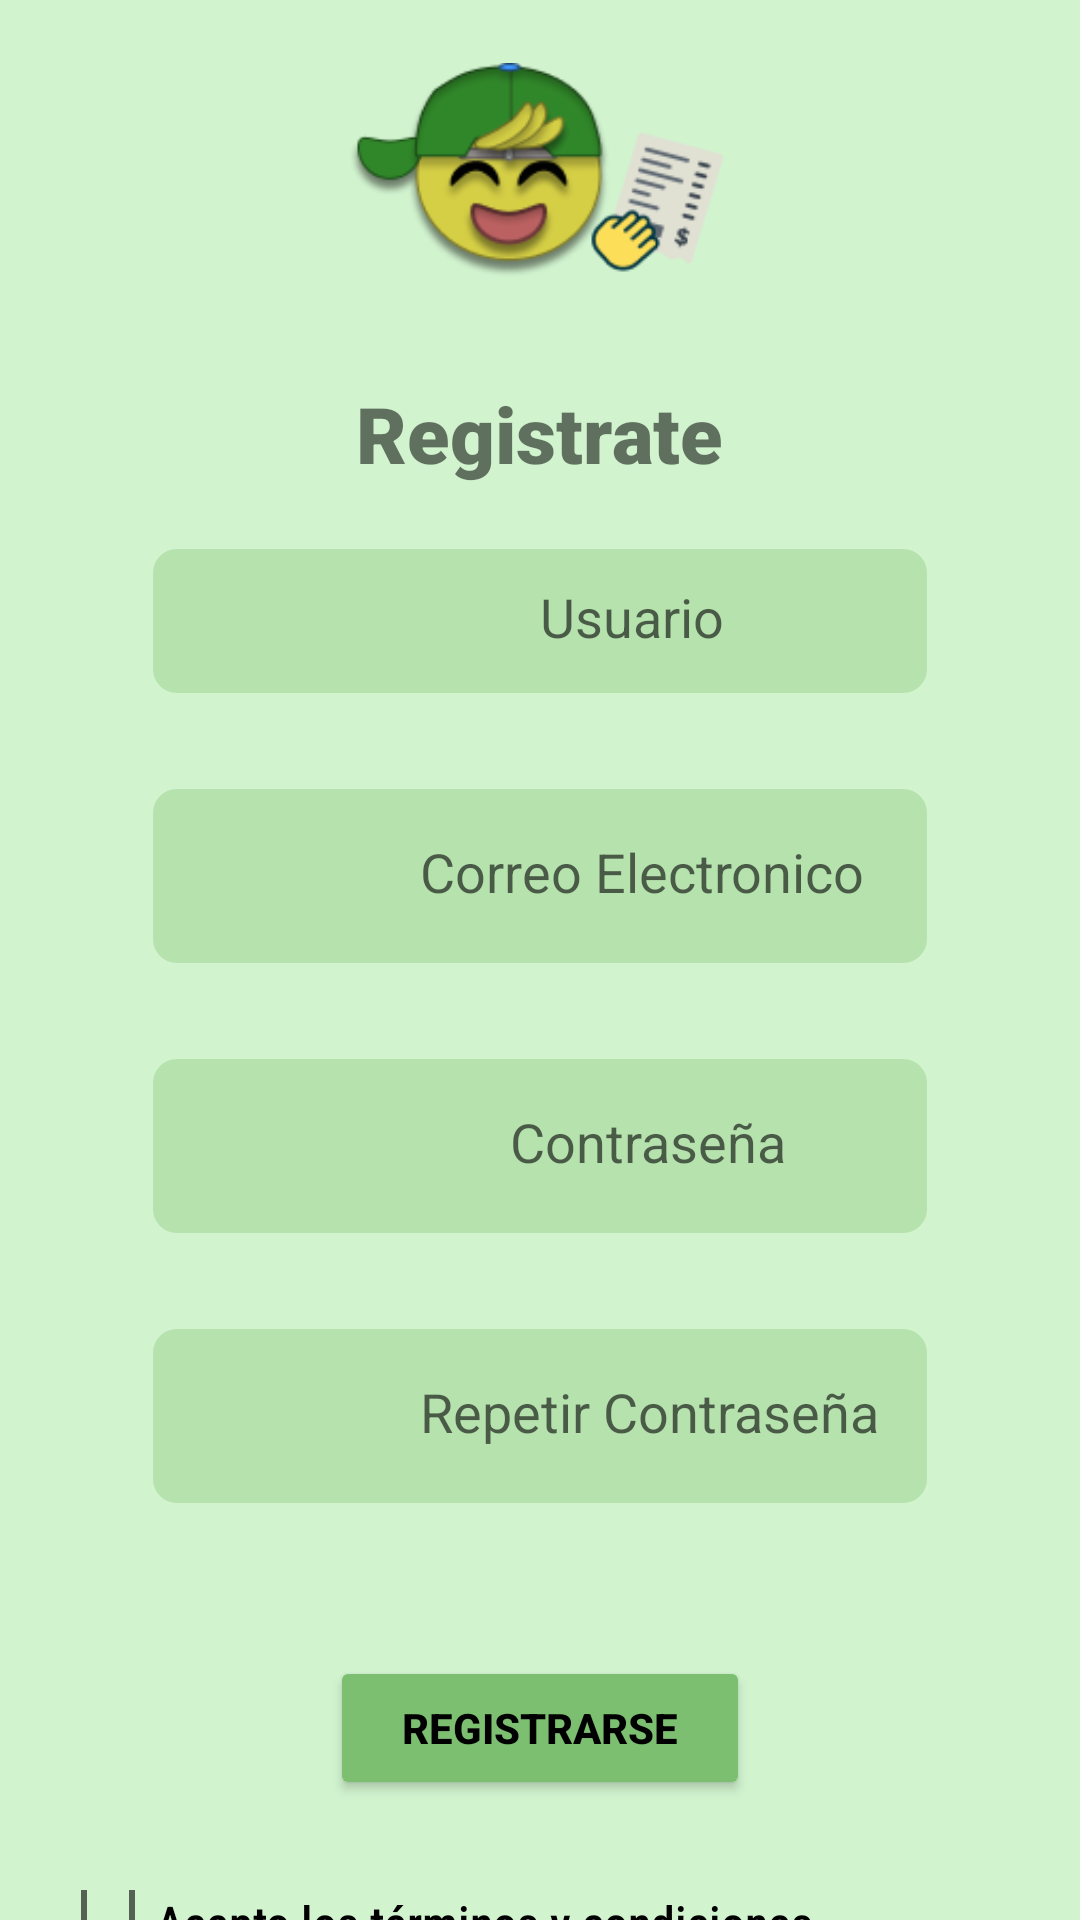

Android layout source for this screen:
<!-- AndroidManifest.xml: application theme AppTheme -->
<!-- res/layout/activity_registro.xml -->
<?xml version="1.0" encoding="utf-8"?>
<RelativeLayout
    xmlns:android="http://schemas.android.com/apk/res/android"
    xmlns:tools="http://schemas.android.com/tools"
    android:layout_width="match_parent"
    android:layout_height="match_parent"
    android:background="#D1F3CE"
    >

    <ImageView
        android:id="@+id/logo"
        android:layout_width="127dp"
        android:layout_height="87dp"
        android:layout_centerHorizontal="true"
        android:layout_marginTop="20dp"
        android:src="@drawable/logo" />

    <TextView
        android:id="@+id/welcome"
        android:layout_width="wrap_content"
        android:layout_height="wrap_content"
        android:layout_below="@id/logo"
        android:layout_marginTop="20dp"
        android:text="Registrate"
        android:textSize="26sp"
        android:layout_centerHorizontal="true"
        android:fontFamily="sans-serif-black"
        />


    <EditText
        android:id="@+id/user"
        android:layout_width="330dp"
        android:layout_height="50dp"
        android:layout_below="@id/welcome"
        android:layout_marginHorizontal="50dp"
        android:layout_marginTop="20dp"
        android:background="@drawable/rounded_edittext"
        android:drawablePadding="8dp"
        android:hint="Usuario"
        android:inputType="textEmailAddress"
        android:paddingLeft="130dp"
        android:paddingTop="7dp"
        android:paddingBottom="10dp"

        />

    <EditText
        android:id="@+id/email"
        android:layout_width="330dp"
        android:layout_height="60dp"
        android:layout_marginTop="30dp"
        android:layout_below="@id/user"
        android:background="@drawable/rounded_edittext"
        android:drawablePadding="10dp"
        android:hint="Correo Electronico"
        android:inputType="textPassword|textVisiblePassword"
        android:paddingLeft="90dp"
        android:paddingTop="7dp"
        android:paddingBottom="10dp"
        android:layout_marginHorizontal="50dp" />

    <EditText
        android:id="@+id/password"
        android:layout_width="330dp"
        android:layout_height="60dp"
        android:layout_marginTop="30dp"
        android:layout_below="@id/email"
        android:background="@drawable/rounded_edittext"
        android:drawablePadding="10dp"
        android:hint="Contraseña"
        android:inputType="textPassword|textVisiblePassword"
        android:paddingLeft="120dp"
        android:paddingTop="7dp"
        android:paddingBottom="10dp"
        android:layout_marginHorizontal="50dp" />


    <EditText
        android:id="@+id/passwordrepeat"
        android:layout_width="330dp"
        android:layout_height="60dp"
        android:layout_marginTop="30dp"
        android:layout_below="@id/password"
        android:background="@drawable/rounded_edittext"
        android:drawablePadding="10dp"
        android:hint="Repetir Contraseña"
        android:inputType="textPassword|textVisiblePassword"
        android:paddingLeft="90dp"
        android:paddingTop="7dp"
        android:paddingBottom="10dp"
        android:layout_marginHorizontal="50dp" />


    <Button
        android:id="@+id/log_in"
        android:layout_width="140dp"
        android:layout_height="wrap_content"
        android:layout_below="@id/passwordrepeat"
        android:layout_centerInParent="true"
        android:layout_marginTop="50dp"
        android:backgroundTint="#7CBF71"
        android:text="registrarse"
        android:textColor="@color/black"
        android:textStyle="bold" />
    <CheckBox
        android:id="@+id/checkbox"
        android:layout_width="wrap_content"
        android:layout_height="wrap_content"
        android:layout_below="@id/log_in"
        android:layout_marginTop="30dp"
        android:layout_marginStart="20dp"
        android:text="Acepto los términos y condiciones"
        android:textSize="16sp"
        android:fontFamily="sans-serif-condensed-medium"
        />
    <LinearLayout
        android:layout_width="match_parent"
        android:layout_height="wrap_content"
        android:orientation="horizontal"
        android:layout_below="@id/checkbox"
        android:gravity="center"
        android:layout_marginTop="30dp"
        >

        <TextView
            android:layout_width="wrap_content"
            android:layout_height="wrap_content"
            android:text="¿Ya tienes cuenta? "
            android:textSize="18dp"
            android:textColor="#000"
            android:fontFamily="sans-serif-condensed"
            />

        <TextView
            android:id="@+id/signUp"
            android:layout_width="wrap_content"
            android:layout_height="wrap_content"
            android:clickable="true"
            android:focusable="true"
            android:onClick="onSignUpClick"
            android:text="Inicia sesion"
            android:textColor="#507849"
            android:textSize="18dp"
            android:textStyle="bold"
            tools:ignore="TouchTargetSizeCheck" />

    </LinearLayout>

</RelativeLayout>
<!-- resources referenced by this layout -->
<resources>
  <color name="black">#FF000000</color>
  <!-- drawable logo: png bitmap (drawable, 18797 bytes) -->
  <!-- drawable rounded_edittext (drawable) -->
  <?xml version="1.0" encoding="utf-8"?>
  <shape xmlns:android="http://schemas.android.com/apk/res/android">
      <solid android:color="#B6E2AE" /> 
      <corners android:radius="8dp" /> 
      <stroke android:width="2dp" android:color="#00ECECEC" /> 
  </shape>
  <style name="AppTheme" parent="Theme.AppCompat.Light.DarkActionBar">
          
          <item name="colorPrimary">@color/colorPrimary</item>
          <item name="colorPrimaryDark">@color/colorPrimaryDark</item> 
          <item name="colorAccent">@color/colorAccent</item>
      </style>
  <color name="colorPrimary">#44B346</color>
  <color name="colorPrimaryDark">#7CBF71</color>
  <color name="colorAccent">#81DD59</color>
</resources>
